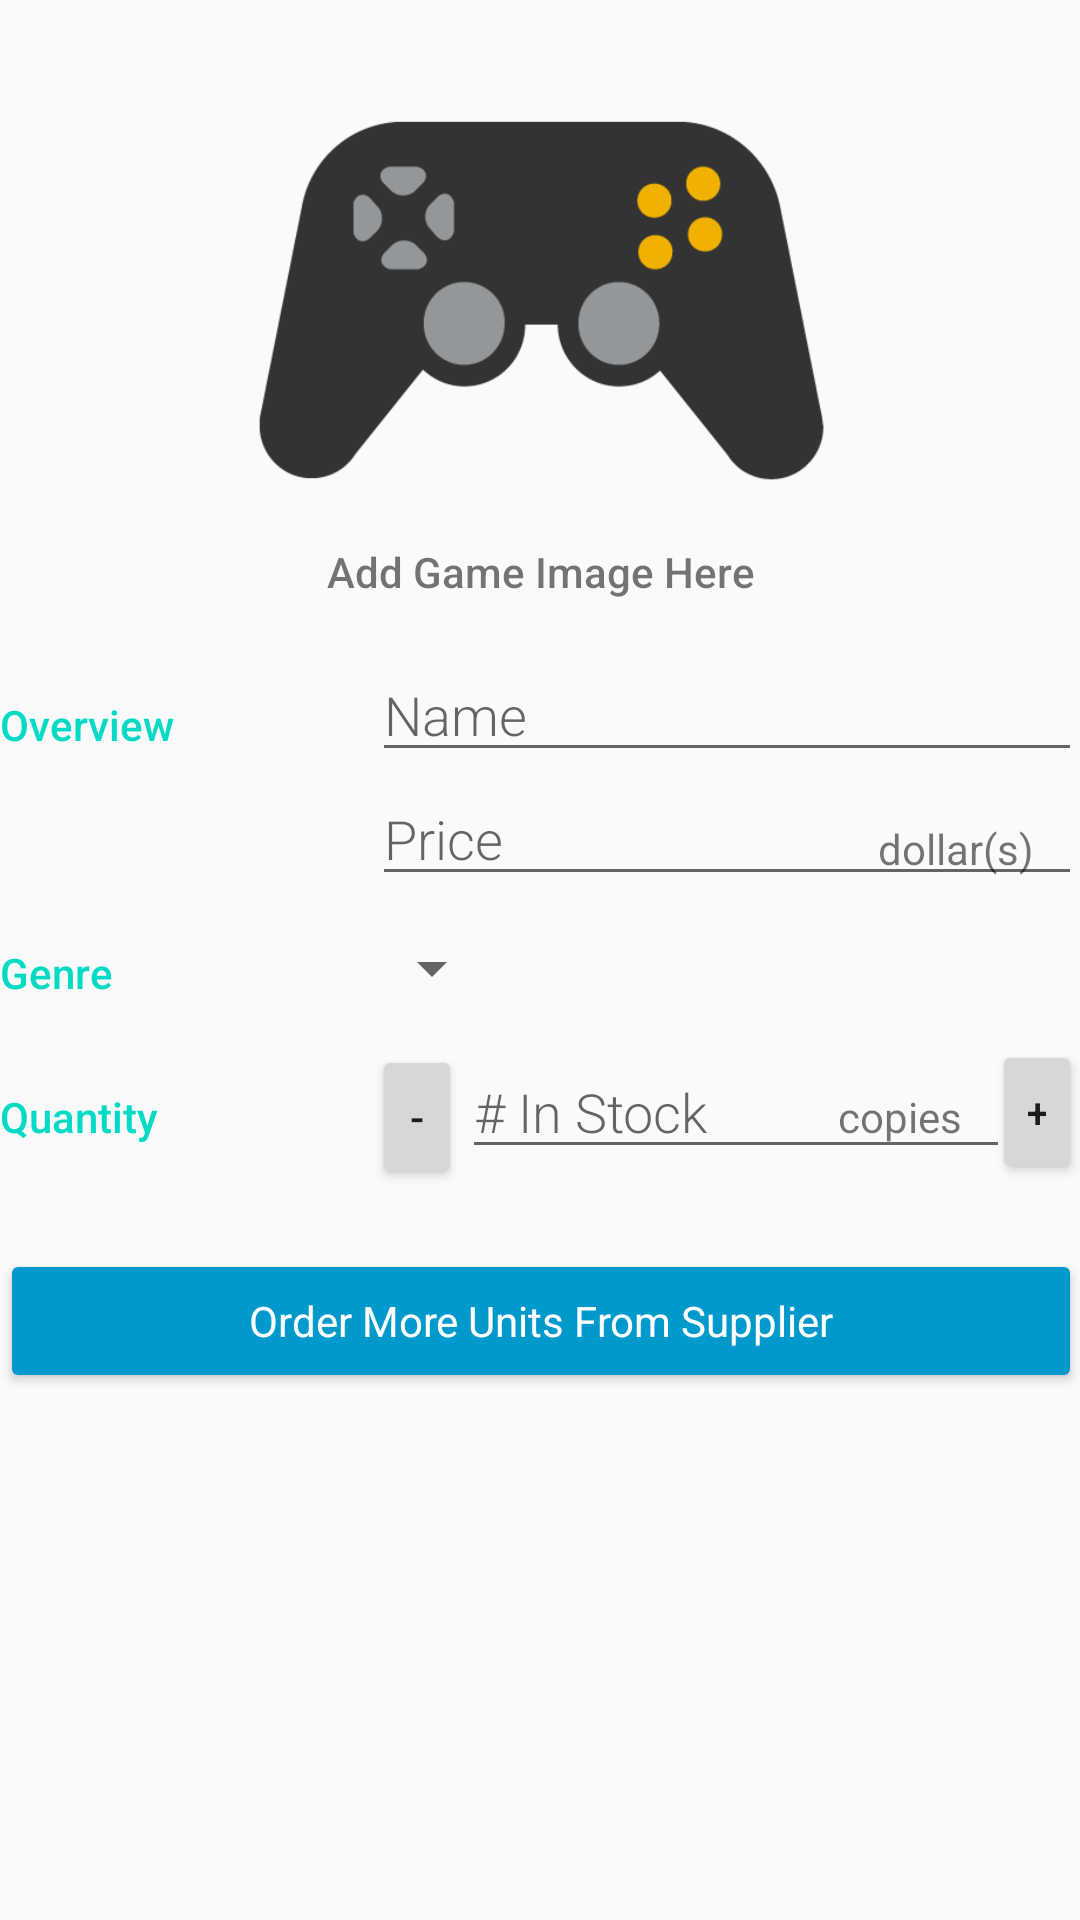

Reconstruct the res/layout file that produces this screen, plus the resources it refers to.
<!-- AndroidManifest.xml: activity theme EditorTheme -->
<!-- res/layout/activity_editor.xml -->
<?xml version="1.0" encoding="utf-8"?>
<ScrollView xmlns:android="http://schemas.android.com/apk/res/android"
    xmlns:tools="http://schemas.android.com/tools"
    android:layout_width="match_parent"
    android:layout_height="match_parent"
    android:orientation="vertical"
    android:padding="@dimen/activity_margin"
    tools:context=".EditorActivity">

    <LinearLayout
        android:layout_width="match_parent"
        android:layout_height="match_parent"
        android:orientation="vertical">

        <RelativeLayout
            android:id="@+id/empty_view"
            android:layout_width="match_parent"
            android:layout_height="200dp"
            android:layout_centerInParent="false"
            android:layout_marginBottom="16dp">

            <ImageView
                android:id="@+id/game_image_view"
                android:layout_width="match_parent"
                android:layout_height="match_parent"
                android:layout_centerHorizontal="true"
                android:scaleType="centerInside"
                android:src="@drawable/ic_launcher" />

            <TextView
                android:id="@+id/add_image_text"
                android:layout_width="wrap_content"
                android:layout_height="wrap_content"
                android:layout_alignBottom="@+id/game_image_view"
                android:layout_centerHorizontal="true"
                android:fontFamily="sans-serif-medium"
                android:text="Add Game Image Here"
                android:textAppearance="?android:textAppearanceSmall" />

        </RelativeLayout>

        
        <LinearLayout
            android:layout_width="match_parent"
            android:layout_height="wrap_content"
            android:orientation="horizontal">

            
            <TextView
                style="@style/CategoryStyle"
                android:text="@string/category_overview" />

            
            <LinearLayout
                android:layout_width="0dp"
                android:layout_height="wrap_content"
                android:layout_weight="2"
                android:orientation="vertical"
                android:paddingLeft="4dp">

                
                <EditText
                    android:id="@+id/edit_game_name"
                    style="@style/EditorFieldStyle"
                    android:layout_width="match_parent"
                    android:hint="@string/hint_game_name"
                    android:inputType="textCapWords" />

                
                <RelativeLayout
                    android:layout_width="wrap_content"
                    android:layout_height="wrap_content"
                    android:layout_weight="2">

                    
                    <EditText
                        android:id="@+id/edit_game_price"
                        style="@style/EditorFieldStyle"
                        android:layout_width="match_parent"
                        android:layout_alignParentLeft="true"
                        android:layout_alignParentStart="true"
                        android:layout_alignParentTop="true"
                        android:hint="@string/hint_game_price"
                        android:inputType="number"
                        android:maxLength="3" />

                    
                    <TextView
                        android:id="@+id/label_price_units"
                        style="@style/EditorUnitsStyle"
                        android:text="@string/unit_game_price" />

                </RelativeLayout>
            </LinearLayout>
        </LinearLayout>

        
        <LinearLayout
            android:id="@+id/container_gender"
            android:layout_width="match_parent"
            android:layout_height="wrap_content"
            android:orientation="horizontal">

            
            <TextView
                style="@style/CategoryStyle"
                android:text="@string/category_genre" />

            
            <LinearLayout
                android:layout_width="0dp"
                android:layout_height="wrap_content"
                android:layout_weight="2"
                android:orientation="vertical">

                
                <Spinner
                    android:id="@+id/spinner_genre"
                    android:layout_width="wrap_content"
                    android:layout_height="48dp"
                    android:paddingRight="16dp"
                    android:spinnerMode="dropdown" />
            </LinearLayout>
        </LinearLayout>

        
        <LinearLayout
            android:id="@+id/container_measurement"
            android:layout_width="match_parent"
            android:layout_height="wrap_content"
            android:orientation="horizontal">

            
            <TextView
                style="@style/CategoryStyle"
                android:text="@string/category_quantity" />

            
            <RelativeLayout
                android:layout_width="0dp"
                android:layout_height="wrap_content"
                android:layout_weight="2"
                android:paddingLeft="4dp">

                <Button
                    android:id="@+id/subtract_button"
                    android:layout_width="30dp"
                    android:layout_height="wrap_content"
                    android:layout_alignBaseline="@+id/edit_game_instock"
                    android:layout_alignBottom="@+id/edit_game_instock"
                    android:layout_alignParentLeft="true"
                    android:layout_alignParentStart="true"
                    android:text="-" />

                <EditText
                    android:id="@+id/edit_game_instock"
                    style="@style/EditorFieldStyle"
                    android:layout_width="match_parent"
                    android:layout_alignBaseline="@+id/label_weight_units"
                    android:layout_alignBottom="@+id/label_weight_units"
                    android:layout_alignEnd="@+id/label_weight_units"
                    android:layout_alignRight="@+id/label_weight_units"
                    android:layout_toRightOf="@+id/subtract_button"
                    android:hint="@string/hint_game_inStock"
                    android:inputType="number"
                    android:maxLength="3" />

                <Button
                    android:id="@+id/add_button"
                    android:layout_width="30dp"
                    android:layout_height="wrap_content"
                    android:layout_alignParentRight="true"
                    android:layout_alignParentTop="true"
                    android:layout_alignTop="@+id/edit_game_instock"
                    android:text="+" />

                <TextView
                    android:id="@+id/label_weight_units"
                    style="@style/EditorUnitsStyle"
                    android:layout_alignParentTop="true"
                    android:layout_centerVertical="true"
                    android:layout_marginEnd="24dp"
                    android:layout_marginRight="24dp"
                    android:layout_toLeftOf="@+id/add_button"
                    android:layout_toStartOf="@+id/add_button"
                    android:text="@string/unit_game_quantity" />
            </RelativeLayout>
        </LinearLayout>

        <LinearLayout
            android:layout_width="match_parent"
            android:layout_height="wrap_content"
            android:orientation="vertical"
            android:paddingTop="20dp">

            <Button
                android:id="@+id/editor_activity_order_from_supplier_button"
                style="@style/ButtonStyle"
                android:layout_width="match_parent"
                android:layout_height="wrap_content"
                android:text="@string/btn_order_from_supplier" />

        </LinearLayout>
    </LinearLayout>

</ScrollView>
<!-- resources referenced by this layout -->
<resources>
  <!-- drawable ic_launcher: png bitmap (drawable-hdpi, 48485 bytes) -->
  <string name="btn_order_from_supplier">Order More Units From Supplier</string>
  <string name="category_genre">Genre</string>
  <string name="category_overview">Overview</string>
  <string name="category_quantity">Quantity</string>
  <string name="hint_game_inStock"># In Stock</string>
  <string name="hint_game_name">Name</string>
  <string name="hint_game_price">Price</string>
  <string name="unit_game_price">dollar(s)</string>
  <string name="unit_game_quantity">copies</string>
  <style name="ButtonStyle">
          <item name="android:backgroundTint">@android:color/holo_blue_dark</item>
          <item name="android:textColor">@android:color/white</item>
          <item name="android:textAppearance">?android:textAppearanceSmall</item>
      </style>
  <style name="CategoryStyle">
          <item name="android:layout_height">wrap_content</item>
          <item name="android:layout_width">0dp</item>
          <item name="android:layout_weight">1</item>
          <item name="android:paddingTop">16dp</item>
          <item name="android:textColor">@color/colorAccent</item>
          <item name="android:fontFamily">sans-serif-medium</item>
          <item name="android:textAppearance">?android:textAppearanceSmall</item>
      </style>
  <style name="EditorFieldStyle">
          <item name="android:layout_height">wrap_content</item>
          <item name="android:fontFamily">sans-serif-light</item>
          <item name="android:textAppearance">?android:textAppearanceMedium</item>
      </style>
  <style name="EditorUnitsStyle">
          <item name="android:layout_height">wrap_content</item>
          <item name="android:layout_width">wrap_content</item>
          <item name="android:layout_alignParentRight">true</item>
          <item name="android:paddingRight">16dp</item>
          <item name="android:paddingTop">16dp</item>
          <item name="android:textAppearance">?android:textAppearanceSmall</item>
      </style>
  <style name="EditorTheme" parent="Theme.AppCompat.Light.DarkActionBar">
          <item name="colorPrimary">@color/editorColorPrimary</item>
          <item name="colorPrimaryDark">@color/editorColorPrimaryDark</item>
          <item name="colorAccent">@color/colorAccent</item>
      </style>
  <!-- not gathered from this repository: default colours our renderer supplied (Android Studio template values) -->
  <color name="colorAccent">#FF03DAC5</color>
</resources>
